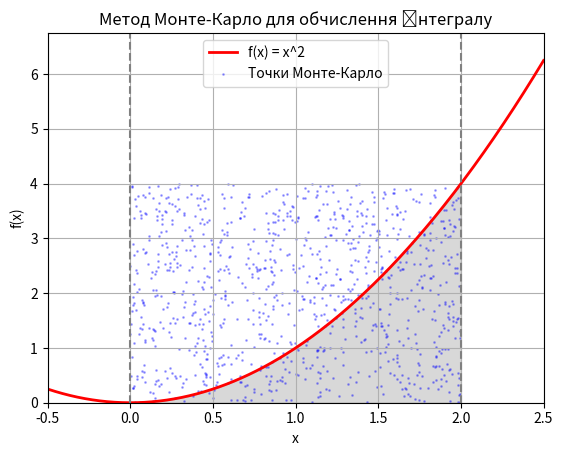

This figure's Python source:
import numpy as np
import matplotlib.pyplot as plt
import scipy.integrate as spi

def f(x):
    """
    Функція, яку потрібно інтегрувати.
    
    Параметри:
    x (float або np.array): Вхідне значення або масив значень.

    Повертає:
    float або np.array: Значення функції f(x) = x^2.
    """
    return x ** 2

# Межі інтегрування
a = 0  # Нижня межа
b = 2  # Верхня межа

def monte_carlo_integral(f, a, b, N=100000):
    """
    Обчислює визначений інтеграл функції методом Монте-Карло.

    Параметри:
    f (function): Функція, яку потрібно інтегрувати.
    a (float): Нижня межа інтегрування.
    b (float): Верхня межа інтегрування.
    N (int, optional): Кількість випадкових точок (за замовчуванням 100000).

    Повертає:
    float: Приблизне значення інтегралу.
    """
    x_random = np.random.uniform(a, b, N)
    y_random = np.random.uniform(0, f(b), N)
    points_under_curve = np.sum(y_random < f(x_random))
    area = (b - a) * f(b) * (points_under_curve / N)
    return area

# Обчислення інтегралу методом Монте-Карло
monte_carlo_result = monte_carlo_integral(f, a, b)

# Аналітичне обчислення інтегралу
def analytical_integral(f, a, b):
    """
    Обчислює визначений інтеграл функції аналітично за допомогою SciPy.

    Параметри:
    f (function): Функція, яку потрібно інтегрувати.
    a (float): Нижня межа інтегрування.
    b (float): Верхня межа інтегрування.

    Повертає:
    tuple: (значення інтегралу, оцінка абсолютної похибки).
    """
    result, error = spi.quad(f, a, b)
    return result, error

result_quad, error_quad = analytical_integral(f, a, b)

def plot_integration(f, a, b, x_random, y_random):
    """
    Побудова графіка функції з областю під інтегралом та точками Монте-Карло.

    Параметри:
    f (function): Функція, яку потрібно інтегрувати.
    a (float): Нижня межа інтегрування.
    b (float): Верхня межа інтегрування.
    x_random (np.array): Масив випадкових x-координат для методу Монте-Карло.
    y_random (np.array): Масив випадкових y-координат для методу Монте-Карло.
    """
    x_values = np.linspace(a - 0.5, b + 0.5, 400)
    y_values = f(x_values)

    fig, ax = plt.subplots()
    ax.plot(x_values, y_values, 'r', linewidth=2, label="f(x) = x^2")

    # Заповнення області під кривою
    ix = np.linspace(a, b)
    iy = f(ix)
    ax.fill_between(ix, iy, color='gray', alpha=0.3)

    # Точки методу Монте-Карло
    ax.scatter(x_random[:1000], y_random[:1000], s=1, color="blue", alpha=0.3, label="Точки Монте-Карло")

    # Межі інтегрування
    ax.axvline(x=a, color='gray', linestyle='--')
    ax.axvline(x=b, color='gray', linestyle='--')

    # Налаштування графіка
    ax.set_xlim([x_values[0], x_values[-1]])
    ax.set_ylim([0, max(y_values) + 0.5])
    ax.set_xlabel('x')
    ax.set_ylabel('f(x)')
    ax.set_title('Метод Монте-Карло для обчислення інтегралу')
    ax.legend()
    plt.grid()
    plt.show()

# Виведення результатів
print(f"Метод Монте-Карло: {monte_carlo_result}")
print(f"Аналітичний метод (quad): {result_quad}, Похибка: {error_quad}")

# Візуалізація результатів
plot_integration(f, a, b, np.random.uniform(a, b, 1000), np.random.uniform(0, f(b), 1000))


